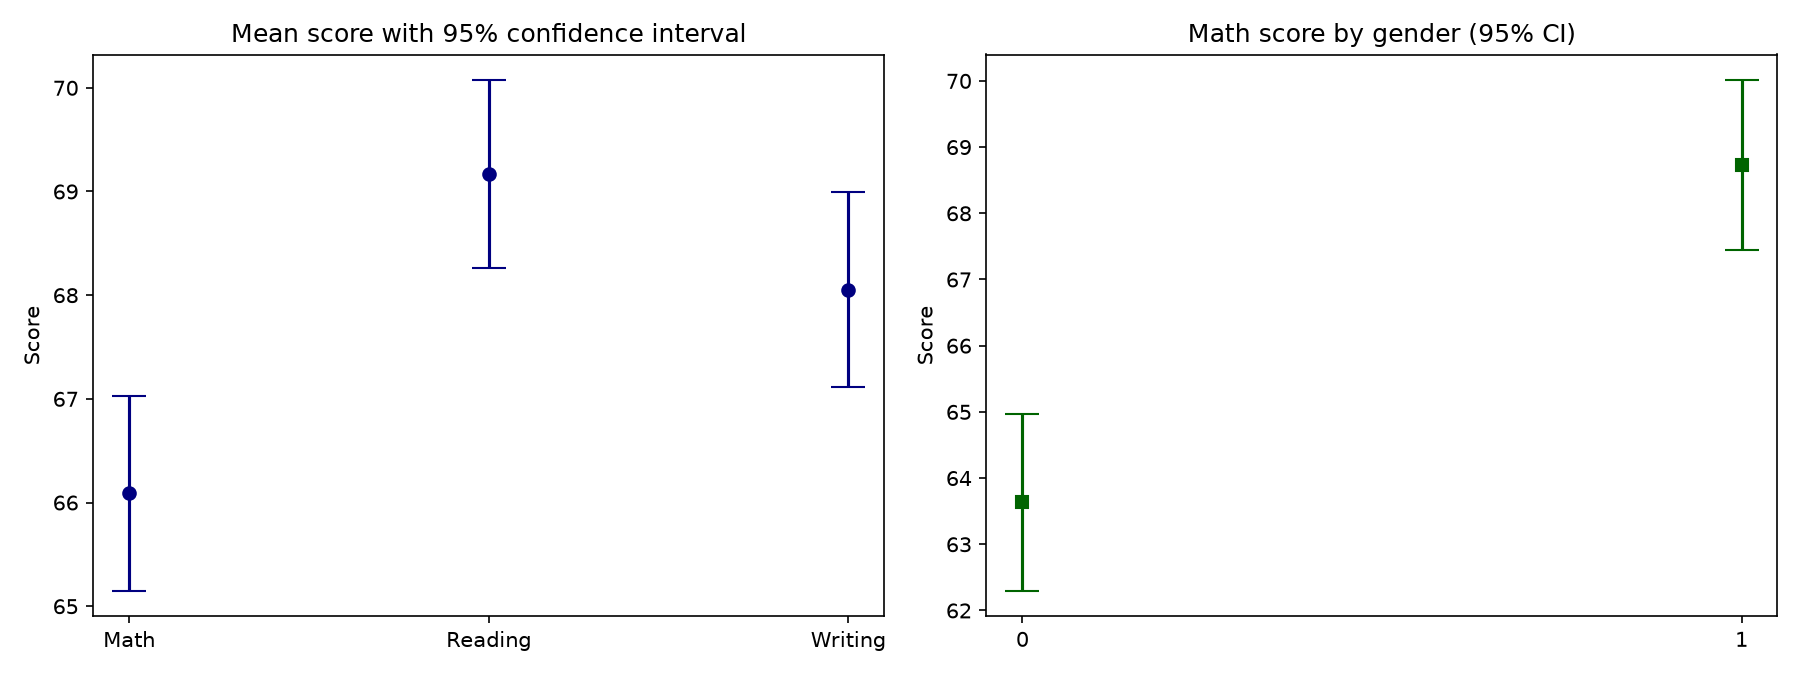

Values plotted in this chart, from the file beside it:
subject, n, confidence, point_estimate, std_error, ci_lower, ci_upper, margin_of_error
Math, 1000, 0.9, 66.09, 0.479, 65.3, 66.88, 0.789
Math, 1000, 0.95, 66.09, 0.479, 65.15, 67.03, 0.941
Math, 1000, 0.99, 66.09, 0.479, 64.85, 67.33, 1.237
Reading, 1000, 0.9, 69.17, 0.462, 68.41, 69.93, 0.76
Reading, 1000, 0.95, 69.17, 0.462, 68.26, 70.08, 0.906
Reading, 1000, 0.99, 69.17, 0.462, 67.98, 70.36, 1.192
Writing, 1000, 0.9, 68.05, 0.481, 67.26, 68.84, 0.791
Writing, 1000, 0.95, 68.05, 0.481, 67.11, 69, 0.943
Writing, 1000, 0.99, 68.05, 0.481, 66.81, 69.29, 1.24
